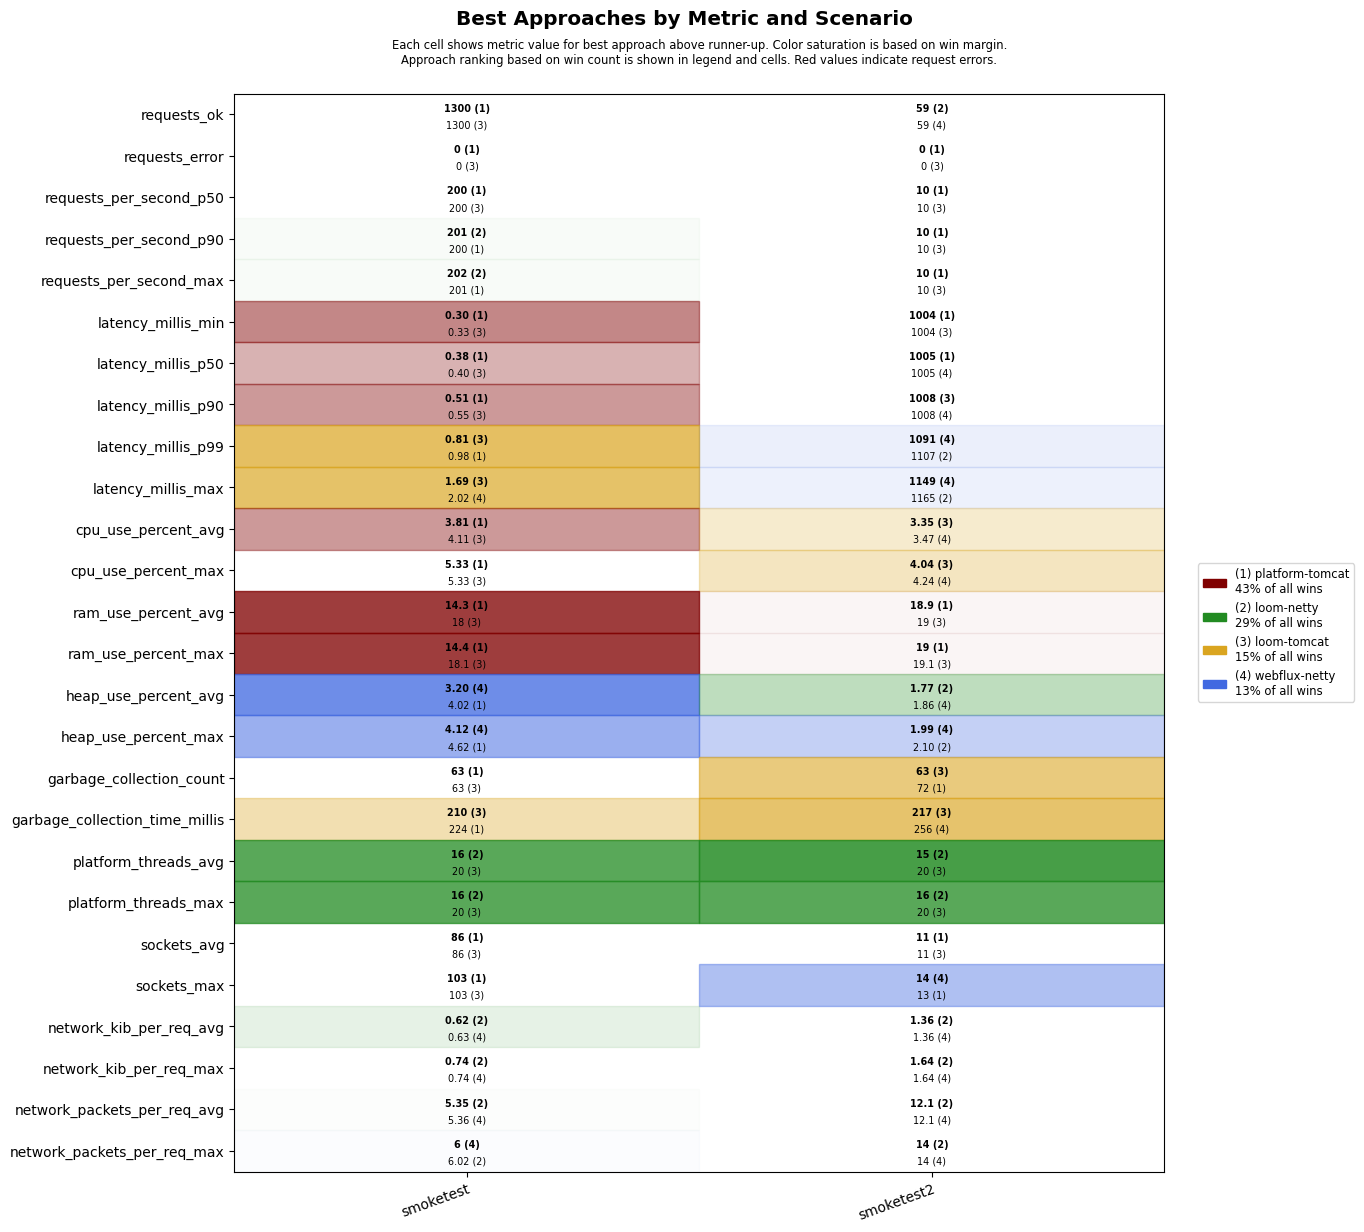

Source data for this figure (header and first rows):
scenario, approach, requests_ok, requests_error, requests_per_second_p50, requests_per_second_p90, requests_per_second_max, latency_millis_min, latency_millis_p50, latency_millis_p90, latency_millis_p99, latency_millis_max, cpu_use_percent_avg, cpu_use_percent_max, ram_use_percent_avg, ram_use_percent_max, heap_use_percent_avg, heap_use_percent_max, garbage_collection_count, garbage_collection_time_millis, platform_threads_avg, platform_threads_max, sockets_avg, sockets_max
smoketest, platform-tomcat, 1300, 0, 200, 200, 201, 0.30, 0.38, 0.51, 0.98, 3.51, 3.81, 5.33, 14.3, 14.4, 4.02, 4.62, 63, 224, 57, 57, 86, 103
smoketest, loom-tomcat, 1300, 0, 200, 200, 201, 0.33, 0.40, 0.55, 0.81, 1.69, 4.11, 5.33, 18, 18.1, 5.42, 6.94, 63, 210, 20, 20, 86, 103
smoketest, loom-netty, 1300, 0, 200, 201, 202, 0.43, 0.53, 0.72, 1.14, 8.19, 4.57, 6.35, 18.4, 18.4, 4.33, 5.99, 63, 273, 16, 16, 86, 103
smoketest, webflux-netty, 1300, 0, 200, 200, 201, 0.39, 0.51, 0.73, 1.19, 2.02, 4.94, 7.10, 18.7, 18.8, 3.20, 4.12, 63, 224, 20, 20, 86, 103
smoketest2, platform-tomcat, 57, 0, 10, 10, 10, 1004, 1005, 1009, 1298, 1355, 3.48, 4.26, 18.9, 19.0, 3.32, 3.51, 72, 264, 35, 37, 11, 13
smoketest2, loom-tomcat, 56, 0, 10, 10, 10, 1004, 1006, 1008, 1337, 1392, 3.35, 4.04, 19.0, 19.1, 3.31, 3.52, 63, 217, 20, 20, 11, 13
smoketest2, loom-netty, 59, 0, 10, 10, 10, 1004, 1006, 1009, 1107, 1165, 3.89, 5.51, 19.2, 19.2, 1.77, 2.10, 72, 264, 15, 16, 11, 13
smoketest2, webflux-netty, 59, 0, 10, 10, 10, 1004, 1005, 1008, 1091, 1149, 3.47, 4.24, 19.6, 19.7, 1.86, 1.99, 72, 256, 20, 20, 11, 14
